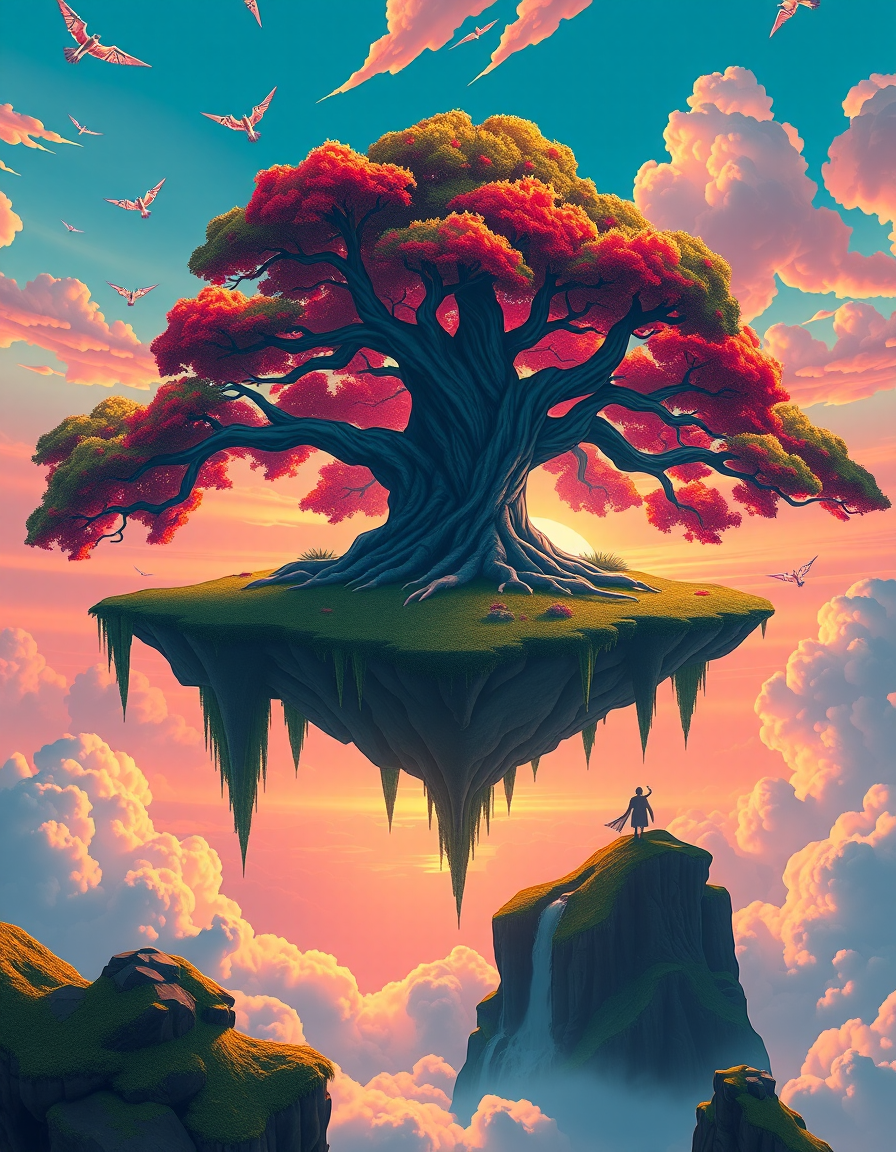
Generation parameters embedded in this image by AUTOMATIC1111 Stable Diffusion web UI or a fork of it (Forge, ...) (PNG 'parameters' text chunk):
Create a detailed fantasy landscape of a floating island in the sky, with a large, ancient tree at the center of the island. The roots should be hanging off the sides, and the island is surrounded by waterfalls flowing into clouds below. The sky is filled with vibrant pink and orange hues of a sunset, and there are mystical creatures flying around.
Steps: 20, Sampler: Euler, Schedule type: Simple, CFG scale: 1, Seed: 3446098151, Size: 896x1152, Model hash: ed9330cb8c, Model: flux1DevV1V2Flux1_flux1SchnellBNBNF4, Version: f2.0.1v1.10.1-previous-391-g2b1e7366